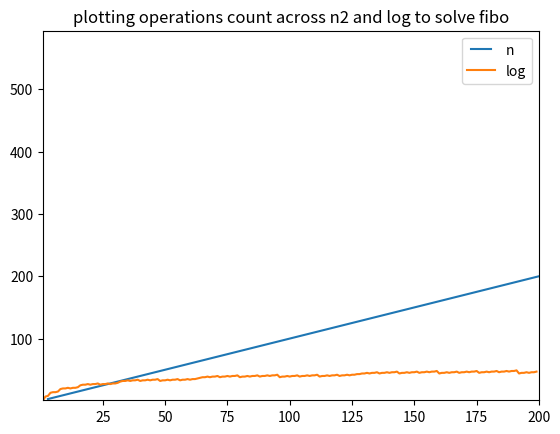

Here is the Python script that generated this plot:
import matplotlib.pyplot as plt
from matplotlib.collections import EventCollection
import numpy as np
from matplotlib.legend_handler import HandlerLine2D

def fiboN2(n):
    if (n < 0): return [[0], [1]]
    if (n < 3): return [[1], [1]]
    current = 1
    previous = 1
    result = [[], []]
    operationsCount = 0
    for i in range(2, n):
        temp = current
        current += previous
        previous = temp
        operationsCount += 3
        result[0].append(operationsCount)
        result[1].append(operationsCount)
    return result

def innerFiboLog(n, count):
    if(n == 1): return [0, 1, count]
    m = n/2
    temp = innerFiboLog(int(m), count+6)
    previous = temp[0]
    current = temp[1]

    prev = (previous * previous) + (current * current)
    cur = current * ((previous * 2) + current)

    if(n % 2 == 0):
        return [prev, cur, temp[2]]
    else:
        return [cur, prev + cur, temp[2]+1]

def fiboLog(n):
    if(n < 1): return 0
    ret = innerFiboLog(n, 1)
    return [ret[2], ret[1]]

n = 200

logX = []
logY = []
n2 = fiboN2(n)
nX = n2[1]
nY = n2[0]
for i in range(1, n):
    log = fiboLog(i)
    logX.append(i)
    logY.append(log[0])

# Fixing random state for reproducibility
np.random.seed(19680801)

# plot the data
fig = plt.figure()
ax = fig.add_subplot(1, 1, 1)
line1, = ax.plot(nX, nY, label='n')
line2, = ax.plot(logX, logY, label='log')

plt.legend(handler_map={line1: HandlerLine2D(numpoints=4)})

# create the events marking the x data points
xevents1 = EventCollection(nX, color='tab:blue', linelength=0.05)
xevents2 = EventCollection(logX, color='tab:orange', linelength=0.05)

# create the events marking the y data points
yevents1 = EventCollection(nY, color='tab:blue', linelength=0.05,
                           orientation='vertical')
yevents2 = EventCollection(logY, color='tab:orange', linelength=0.05,
                           orientation='vertical')

# add the events to the axis
ax.add_collection(xevents1)
ax.add_collection(xevents2)
ax.add_collection(yevents1)
ax.add_collection(yevents2)

# set the limits
ax.set_xlim([1, n])
ax.set_ylim([1, nY[len(nY) - 1]])

ax.set_title('plotting operations count across n2 and log to solve fibo')
plt.show()